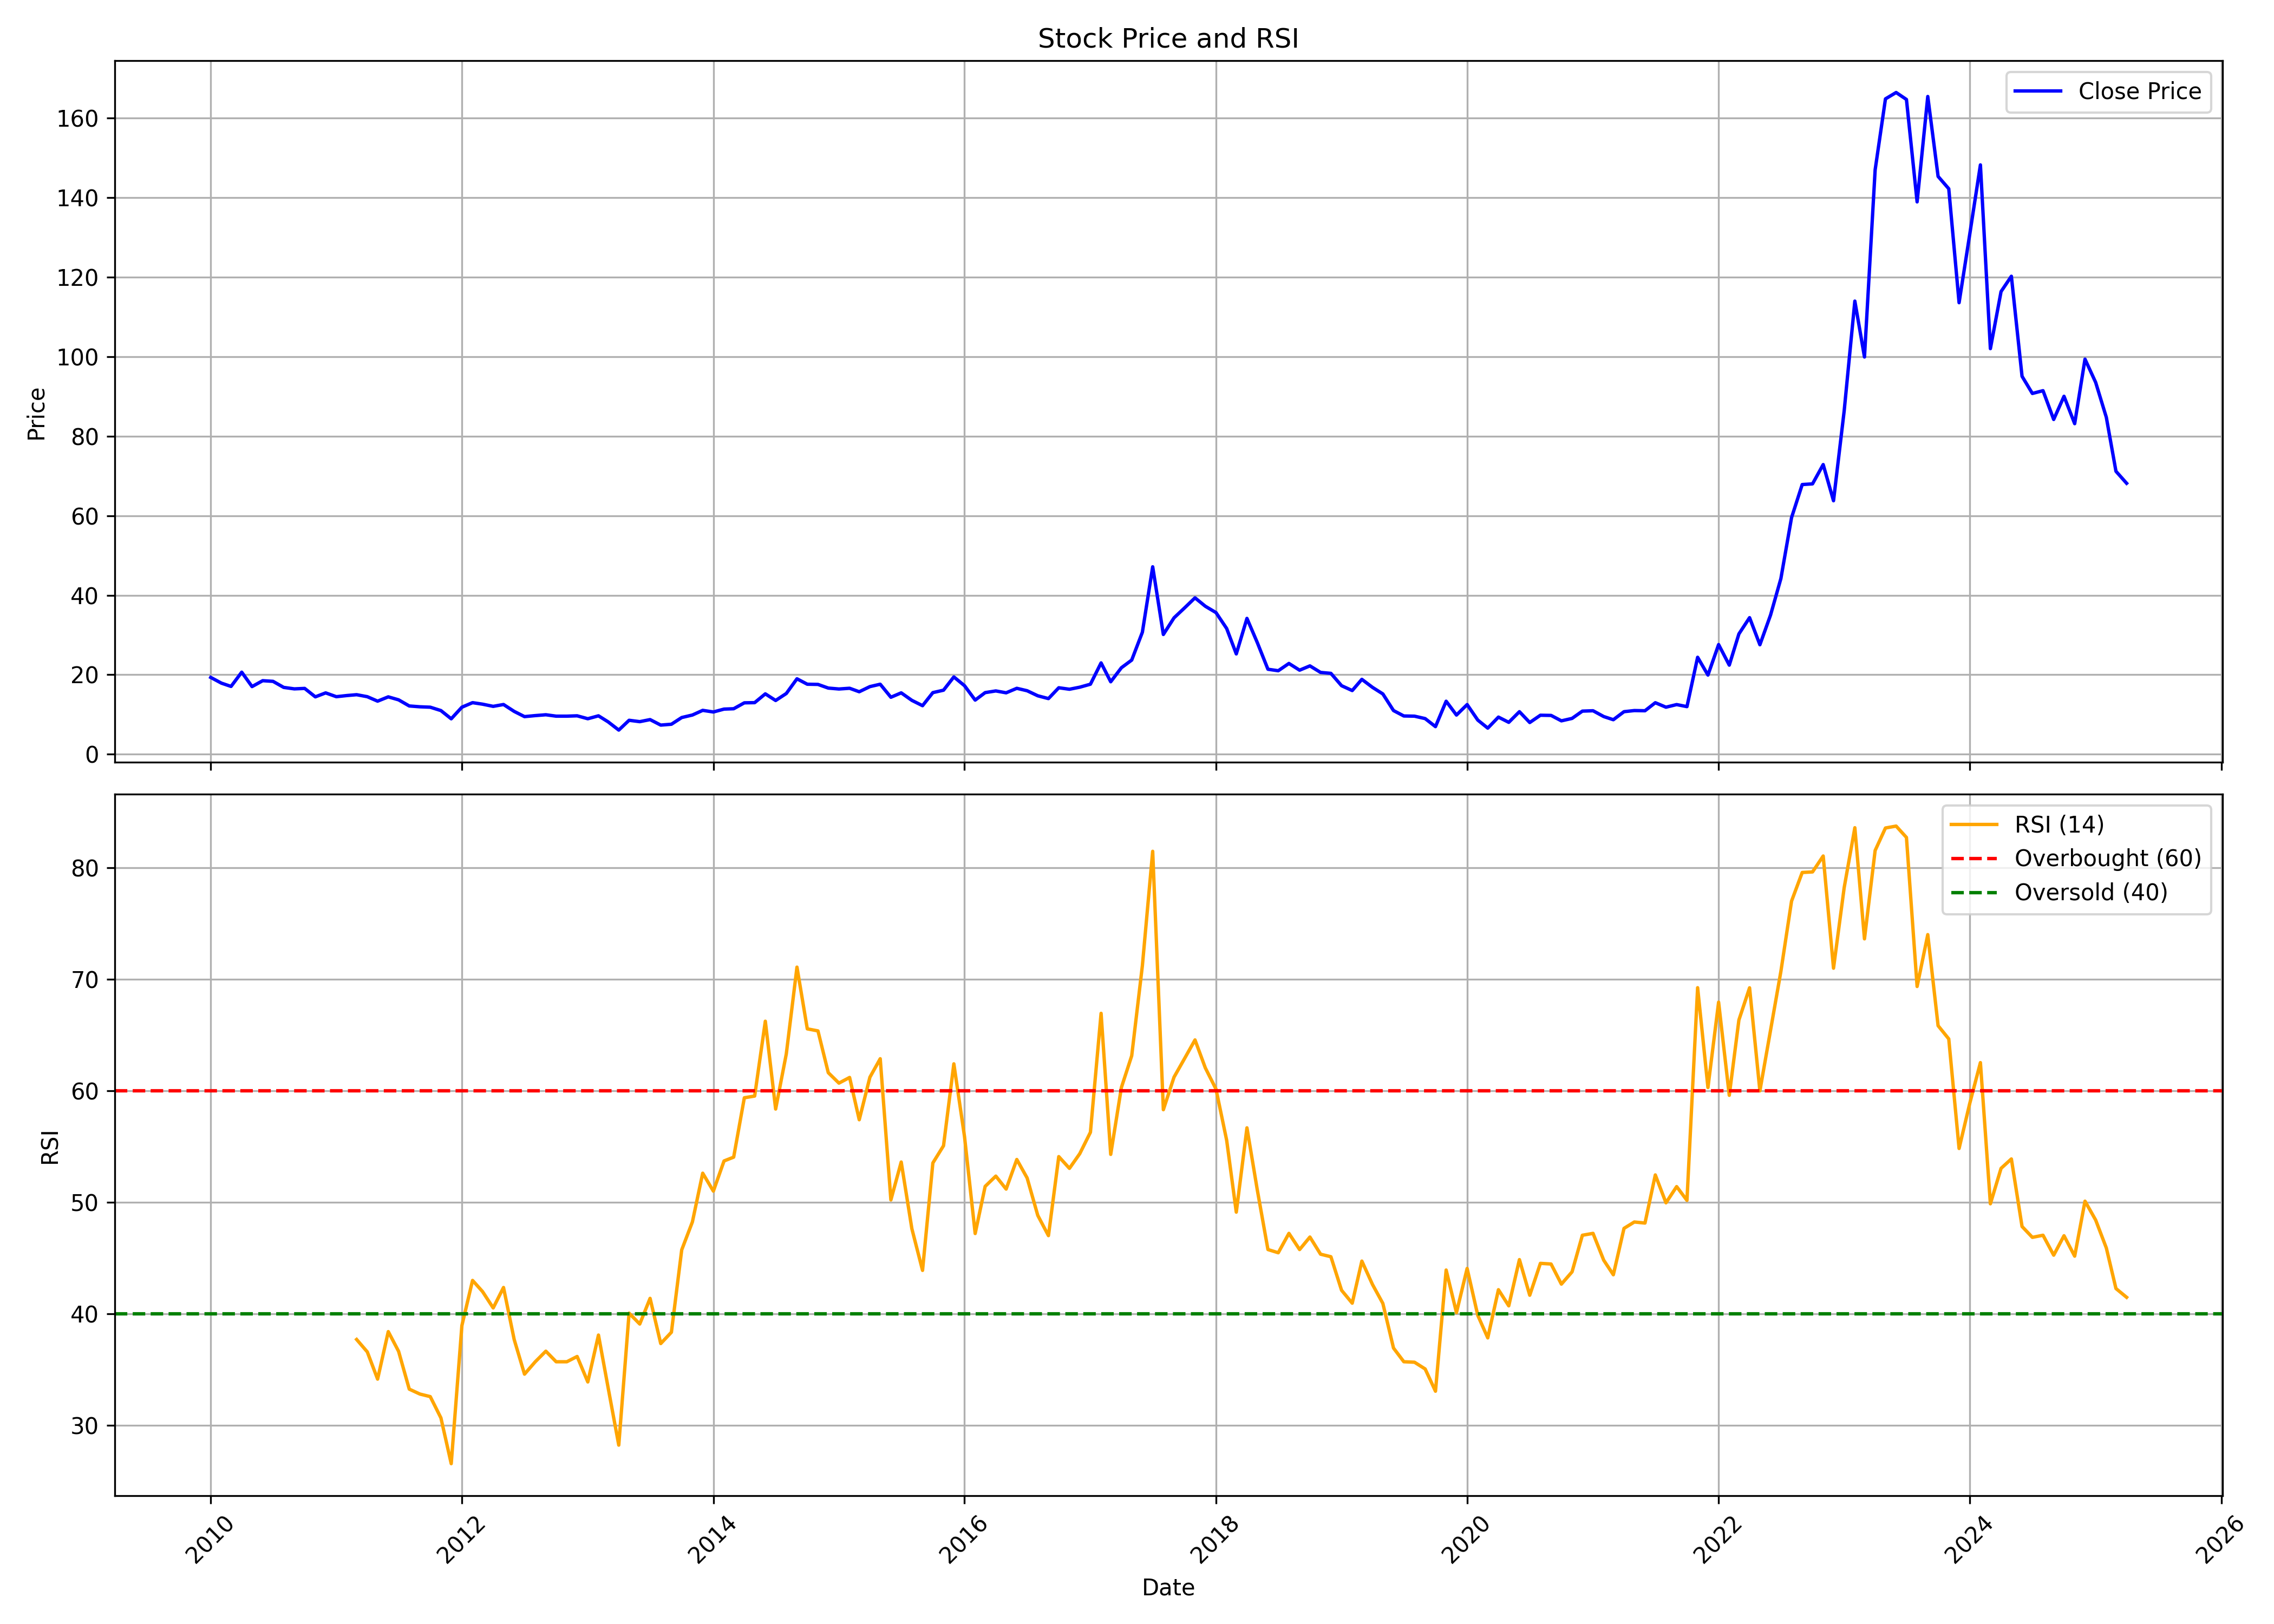

Source data for this figure (header and first rows):
, Unnamed: 0, date, symbol, open, high, low, close, volume, rsi
0, 0, 2010-01-01, HILTON, 19.13, 26.78, 18.47, 19.33, 4386082, 
1, 1, 2010-02-01, HILTON, 19.66, 22.37, 16.7, 17.89, 256646, 
2, 2, 2010-03-01, HILTON, 17.89, 19.74, 16.66, 17.07, 248694, 
3, 3, 2010-04-01, HILTON, 17.52, 24.68, 17.11, 20.65, 949781, 
4, 4, 2010-05-01, HILTON, 19.87, 20.4, 16.16, 17.03, 227869, 
5, 5, 2010-06-01, HILTON, 17.64, 19.58, 16.62, 18.51, 417440, 
6, 6, 2010-07-01, HILTON, 18.34, 21.63, 17.69, 18.34, 1960948, 
7, 7, 2010-08-01, HILTON, 18.14, 19.04, 16.49, 16.82, 336385, 
8, 8, 2010-09-01, HILTON, 16.86, 19.41, 16.04, 16.45, 386488, 
9, 9, 2010-10-01, HILTON, 17.07, 18.23, 16.07, 16.57, 233800, 
10, 10, 2010-11-01, HILTON, 16.65, 18.31, 14.15, 14.44, 240609, 
11, 11, 2010-12-01, HILTON, 14.57, 16.61, 13.32, 15.44, 96250, 
12, 12, 2011-01-01, HILTON, 14.98, 16.52, 14.19, 14.49, 83024, 
13, 13, 2011-02-01, HILTON, 14.28, 17.65, 13.4, 14.78, 182762, 
14, 14, 2011-03-01, HILTON, 15.28, 17.9, 13.9, 14.98, 81451, 37.72
15, 15, 2011-04-01, HILTON, 15.07, 17.23, 13.94, 14.49, 49904, 36.6
16, 16, 2011-05-01, HILTON, 14.36, 15.19, 12.95, 13.36, 42463, 34.16
17, 17, 2011-06-01, HILTON, 14.11, 15.65, 12.49, 14.44, 65259, 38.42
18, 18, 2011-07-01, HILTON, 14.49, 15.19, 13.44, 13.69, 50736, 36.65
19, 19, 2011-08-01, HILTON, 13.61, 14.24, 10.11, 12.15, 52073, 33.26
20, 20, 2011-09-01, HILTON, 12.15, 13.61, 10.91, 11.95, 25730, 32.82
21, 21, 2011-10-01, HILTON, 13.07, 13.54, 11.08, 11.84, 20476, 32.59
22, 22, 2011-11-01, HILTON, 11.67, 12.99, 10.24, 11, 36462, 30.68
23, 23, 2011-12-01, HILTON, 10.7, 11.55, 8.672, 8.925, 18623, 26.58
24, 24, 2012-01-01, HILTON, 9.306, 12.48, 8.798, 11.84, 28986, 38.96
25, 25, 2012-02-01, HILTON, 11.84, 13.41, 10.66, 12.99, 36826, 43.01
26, 26, 2012-03-01, HILTON, 12.69, 14.72, 11.67, 12.61, 68253, 42.01
27, 27, 2012-04-01, HILTON, 12.69, 13.11, 11.63, 12.06, 20139, 40.54
28, 28, 2012-05-01, HILTON, 12.06, 14.97, 10.74, 12.52, 18167, 42.38
29, 29, 2012-06-01, HILTON, 11.29, 14.04, 10.15, 10.79, 13909, 37.71
30, 30, 2012-07-01, HILTON, 10.79, 12.1, 8.968, 9.475, 28021, 34.61
31, 31, 2012-08-01, HILTON, 9.729, 10.7, 8.968, 9.729, 61701, 35.71
32, 32, 2012-09-01, HILTON, 9.729, 10.58, 9.137, 9.941, 30194, 36.67
33, 33, 2012-10-01, HILTON, 10.15, 11.15, 9.461, 9.59, 22116, 35.72
34, 34, 2012-11-01, HILTON, 9.979, 10.28, 9.504, 9.59, 17089, 35.72
35, 35, 2012-12-01, HILTON, 9.72, 10.2, 9.461, 9.677, 21256, 36.19
36, 36, 2013-01-01, HILTON, 9.677, 10.58, 8.899, 8.942, 52160, 33.91
37, 37, 2013-02-01, HILTON, 9.331, 11.36, 8.726, 9.677, 50620, 38.11
38, 38, 2013-03-01, HILTON, 9.461, 9.893, 7.474, 8.165, 35462, 33.4
39, 39, 2013-04-01, HILTON, 8.381, 8.986, 6.091, 6.091, 2869, 28.24
40, 40, 2013-05-01, HILTON, 6.091, 9.374, 5.659, 8.554, 4223, 40.08
41, 41, 2013-06-01, HILTON, 8.294, 8.942, 7.949, 8.208, 6794, 39.1
42, 42, 2013-07-01, HILTON, 7.862, 9.115, 7.733, 8.726, 10533, 41.4
43, 43, 2013-08-01, HILTON, 8.294, 8.294, 7.344, 7.344, 5195, 37.35
44, 44, 2013-09-01, HILTON, 7.344, 8.467, 7.344, 7.56, 7950, 38.36
45, 45, 2013-10-01, HILTON, 7.892, 9.245, 7.892, 9.245, 5114, 45.75
46, 46, 2013-11-01, HILTON, 9.651, 10.37, 9.2, 9.877, 2544, 48.26
47, 47, 2013-12-01, HILTON, 10.33, 11.64, 10.19, 11.05, 6156, 52.63
48, 48, 2014-01-01, HILTON, 11.05, 12.76, 10.42, 10.64, 26329, 51.02
49, 49, 2014-02-01, HILTON, 11.46, 12, 10.15, 11.36, 38497, 53.72
50, 50, 2014-03-01, HILTON, 11.55, 12.63, 9.967, 11.46, 55691, 54.07
51, 51, 2014-04-01, HILTON, 11.5, 14.79, 11.27, 12.94, 44668, 59.39
52, 52, 2014-05-01, HILTON, 12.94, 14.88, 11.36, 12.99, 99461, 59.54
53, 53, 2014-06-01, HILTON, 12.99, 19.3, 12.76, 15.2, 116530, 66.25
54, 54, 2014-07-01, HILTON, 15.2, 18.4, 12.94, 13.53, 79842, 58.38
55, 55, 2014-08-01, HILTON, 13.76, 16.24, 13.57, 15.29, 63831, 63.33
56, 56, 2014-09-01, HILTON, 14.7, 27.01, 14.7, 18.99, 464100, 71.11
57, 57, 2014-10-01, HILTON, 19.37, 20.48, 16.42, 17.62, 63745, 65.57
58, 58, 2014-11-01, HILTON, 17.25, 21.54, 16.1, 17.57, 96459, 65.39
59, 59, 2014-12-01, HILTON, 16.97, 18.87, 14.07, 16.65, 47947, 61.64
... 124 more rows
